Image classification data set "dataset_preprocessed" (Charifabenfraj/PlantGuard_AI on GitHub). Class labels (5): pepper bell bacterial spot, pepper bell healthy, potato early blight, potato healthy, tomato mosaic virus.

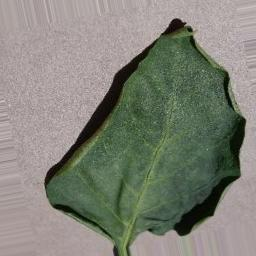
Label: pepper bell healthy

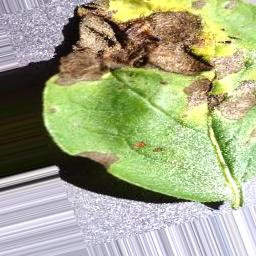
Label: potato early blight

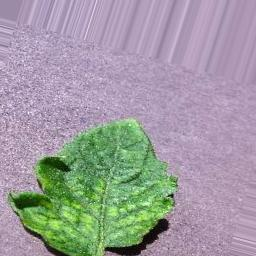
Label: tomato mosaic virus

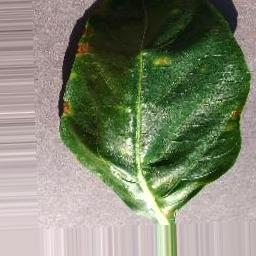
Label: pepper bell bacterial spot

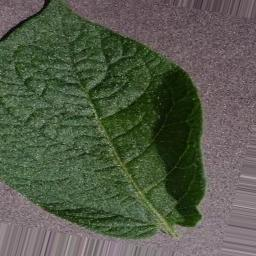
Label: potato healthy

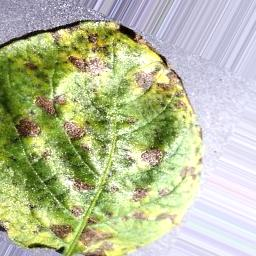
Label: potato early blight
